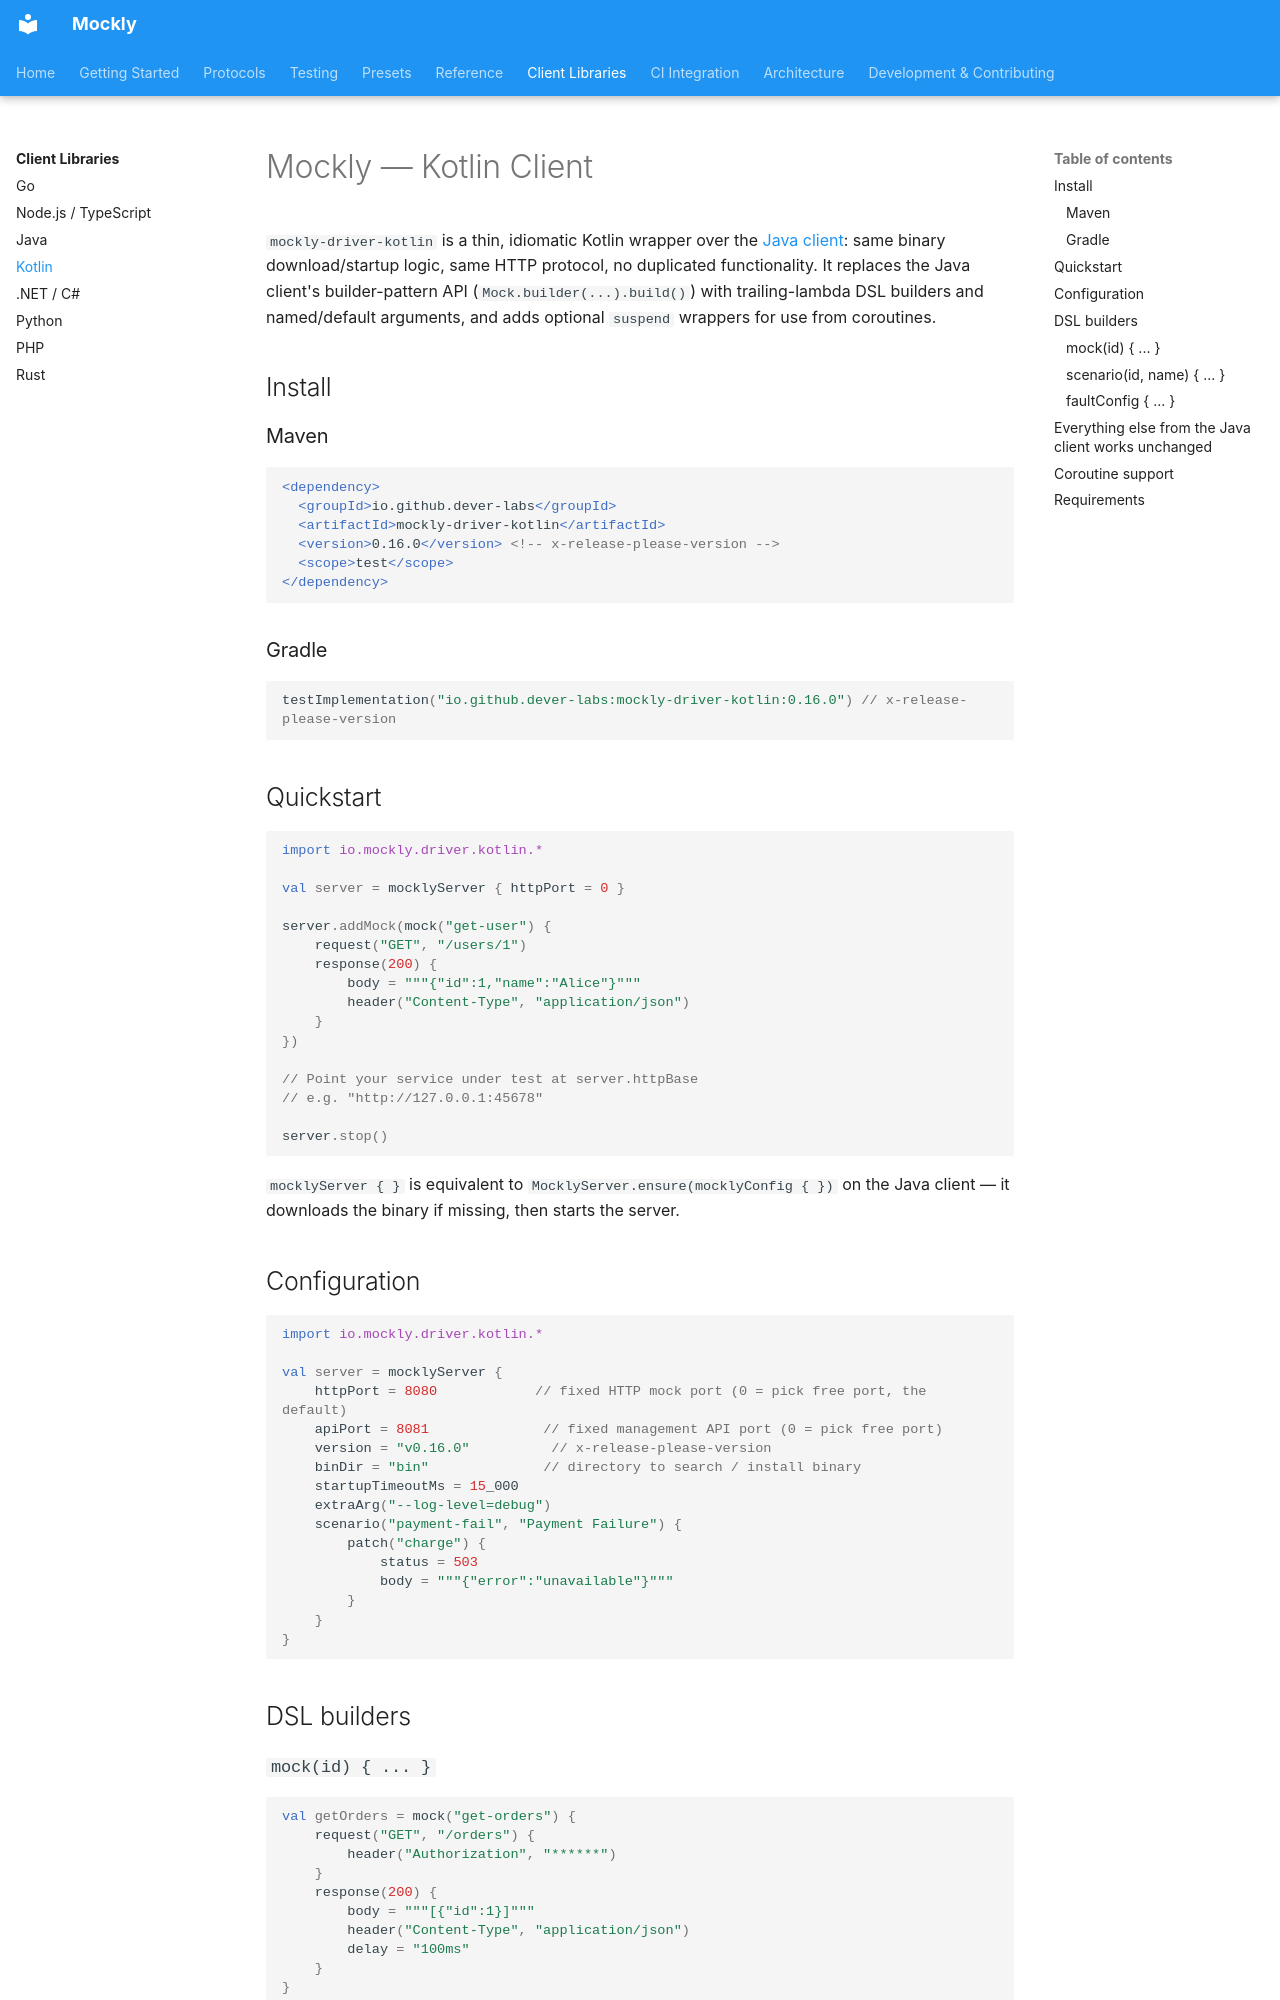

repository: dever-labs/mockly · page: clients/kotlin/index.html · generator: mkdocs

# Mockly — Kotlin Client

`mockly-driver-kotlin` is a thin, idiomatic Kotlin wrapper over the [Java client](java.md): same binary
download/startup logic, same HTTP protocol, no duplicated functionality. It replaces the Java client's
builder-pattern API (`Mock.builder(...).build()`) with trailing-lambda DSL builders and named/default
arguments, and adds optional `suspend` wrappers for use from coroutines.

## Install

### Maven

```xml
<dependency>
  <groupId>io.github.dever-labs</groupId>
  <artifactId>mockly-driver-kotlin</artifactId>
  <version>0.16.0</version> <!-- x-release-please-version -->
  <scope>test</scope>
</dependency>
```

### Gradle

```kotlin
testImplementation("io.github.dever-labs:mockly-driver-kotlin:0.16.0") // x-release-please-version
```

## Quickstart

```kotlin
import io.mockly.driver.kotlin.*

val server = mocklyServer { httpPort = 0 }

server.addMock(mock("get-user") {
    request("GET", "/users/1")
    response(200) {
        body = """{"id":1,"name":"Alice"}"""
        header("Content-Type", "application/json")
    }
})

// Point your service under test at server.httpBase
// e.g. "http://127.0.0.1:45678"

server.stop()
```

`mocklyServer { }` is equivalent to `MocklyServer.ensure(mocklyConfig { })` on the Java client — it downloads
the binary if missing, then starts the server.

## Configuration

```kotlin
import io.mockly.driver.kotlin.*

val server = mocklyServer {
    httpPort = 8080            // fixed HTTP mock port (0 = pick free port, the default)
    apiPort = 8081              // fixed management API port (0 = pick free port)
    version = "v0.16.0"          // x-release-please-version
    binDir = "bin"              // directory to search / install binary
    startupTimeoutMs = 15_000
    extraArg("--log-level=debug")
    scenario("payment-fail", "Payment Failure") {
        patch("charge") {
            status = 503
            body = """{"error":"unavailable"}"""
        }
    }
}
```

## DSL builders

### `mock(id) { ... }`

```kotlin
val getOrders = mock("get-orders") {
    request("GET", "/orders") {
        header("Authorization", "******")
    }
    response(200) {
        body = """[{"id":1}]"""
        header("Content-Type", "application/json")
        delay = "100ms"
    }
}

server.addMock(getOrders)
```
